Photos from the image-classification dataset "alzheimer_mri" in the GitHub repository dan-kwon/MAS-thesis. Its 4 classes are: mild demented, moderate demented, non demented, very mild demented.

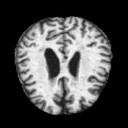
Label: moderate demented

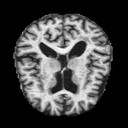
Label: very mild demented

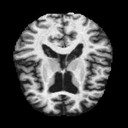
Label: mild demented

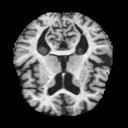
Label: non demented

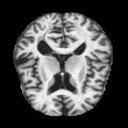
Label: moderate demented

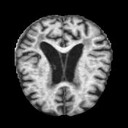
Label: very mild demented
